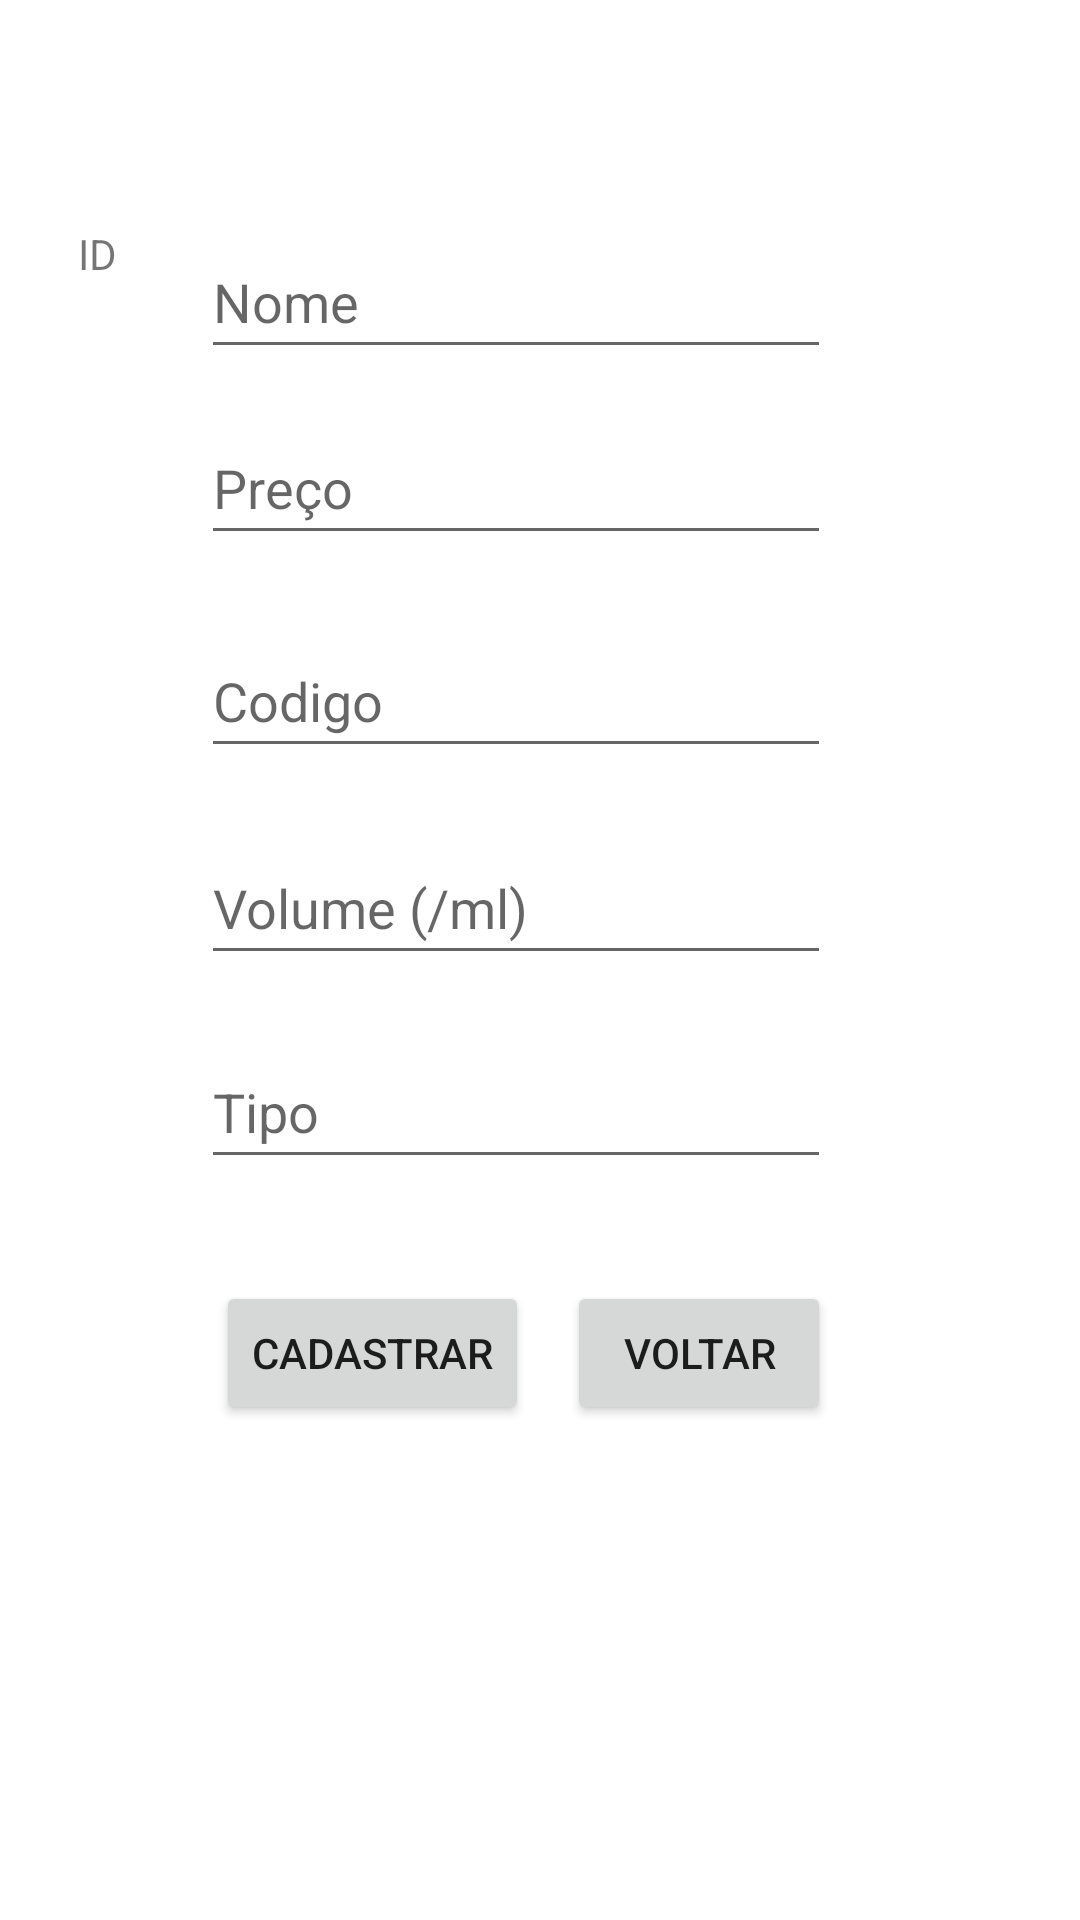

Produce the Android XML layout that renders to this screen, including the resource entries it uses.
<!-- AndroidManifest.xml: application theme Theme.CadastroBebidas -->
<!-- res/layout/activity_cadastro.xml -->
<?xml version="1.0" encoding="utf-8"?>
<androidx.constraintlayout.widget.ConstraintLayout xmlns:android="http://schemas.android.com/apk/res/android"
    xmlns:app="http://schemas.android.com/apk/res-auto"
    xmlns:tools="http://schemas.android.com/tools"
    android:layout_width="match_parent"
    android:layout_height="match_parent"
    tools:context=".MainActivity">

    <TextView
        android:id="@+id/tvIdCreate"
        android:layout_width="0dp"
        android:layout_height="wrap_content"
        android:layout_marginStart="18dp"
        android:layout_marginTop="75dp"
        android:layout_marginEnd="20dp"
        android:minHeight="48dp"
        android:text="ID"
        android:textAlignment="center"
        app:layout_constraintEnd_toStartOf="@+id/etNomeCreate"
        app:layout_constraintStart_toStartOf="parent"
        app:layout_constraintTop_toTopOf="parent" />

    <EditText
        android:id="@+id/etNomeCreate"
        android:layout_width="wrap_content"
        android:layout_height="wrap_content"
        android:layout_marginEnd="83dp"
        android:ems="10"
        android:hint="Nome"
        android:inputType="textPersonName"
        android:minHeight="48dp"
        app:layout_constraintBottom_toBottomOf="@+id/tvIdCreate"
        app:layout_constraintEnd_toEndOf="parent"
        app:layout_constraintStart_toEndOf="@+id/tvIdCreate" />

    <EditText
        android:id="@+id/etPrecoCreate"
        android:layout_width="wrap_content"
        android:layout_height="wrap_content"
        android:layout_marginTop="14dp"
        android:ems="10"
        android:hint="Preço"
        android:inputType="textPersonName"
        android:minHeight="48dp"
        app:layout_constraintStart_toStartOf="@+id/etNomeCreate"
        app:layout_constraintTop_toBottomOf="@+id/etNomeCreate" />

    <EditText
        android:id="@+id/etCodigoCreate"
        android:layout_width="wrap_content"
        android:layout_height="wrap_content"
        android:layout_marginTop="23dp"
        android:ems="10"
        android:hint="Codigo"
        android:inputType="textPersonName"
        android:minHeight="48dp"
        app:layout_constraintStart_toStartOf="@+id/etPrecoCreate"
        app:layout_constraintTop_toBottomOf="@+id/etPrecoCreate" />

    <EditText
        android:id="@+id/etVolumeCreate"
        android:layout_width="wrap_content"
        android:layout_height="wrap_content"
        android:layout_marginTop="21dp"
        android:ems="10"
        android:hint="Volume (/ml)"
        android:inputType="textPersonName"
        android:minHeight="48dp"
        app:layout_constraintStart_toStartOf="@+id/etCodigoCreate"
        app:layout_constraintTop_toBottomOf="@+id/etCodigoCreate" />

    <EditText
        android:id="@+id/etTipoCreate"
        android:layout_width="wrap_content"
        android:layout_height="wrap_content"
        android:layout_marginTop="20dp"
        android:ems="10"
        android:hint="Tipo"
        android:inputType="textPersonName"
        android:minHeight="48dp"
        app:layout_constraintStart_toStartOf="@+id/etVolumeCreate"
        app:layout_constraintTop_toBottomOf="@+id/etVolumeCreate" />

    <Button
        android:id="@+id/btnCadastro"
        android:layout_width="wrap_content"
        android:layout_height="wrap_content"
        android:layout_marginStart="72dp"
        android:text="Cadastrar"
        app:layout_constraintBaseline_toBaselineOf="@+id/btnBackCreate"
        app:layout_constraintStart_toStartOf="parent" />

    <Button
        android:id="@+id/btnBackCreate"
        android:layout_width="wrap_content"
        android:layout_height="wrap_content"
        android:layout_marginTop="34dp"
        android:text="Voltar"
        app:layout_constraintEnd_toEndOf="@+id/etTipoCreate"
        app:layout_constraintTop_toBottomOf="@+id/etTipoCreate" />

</androidx.constraintlayout.widget.ConstraintLayout>
<!-- resources referenced by this layout -->
<resources>
  <style name="Theme.CadastroBebidas" parent="Theme.MaterialComponents.DayNight.DarkActionBar">
          
          <item name="colorPrimary">@color/purple_500</item>
          <item name="colorPrimaryVariant">@color/purple_700</item>
          <item name="colorOnPrimary">@color/white</item>
          
          <item name="colorSecondary">@color/teal_200</item>
          <item name="colorSecondaryVariant">@color/teal_700</item>
          <item name="colorOnSecondary">@color/black</item>
          
          <item name="android:statusBarColor" tools:targetApi="l">?attr/colorPrimaryVariant</item>
          
      </style>
  <!-- not gathered from this repository: default colours our renderer supplied (Android Studio template values) -->
  <color name="purple_500">#FF6200EE</color>
  <color name="purple_700">#FF3700B3</color>
  <color name="teal_200">#FF03DAC5</color>
  <color name="teal_700">#FF018786</color>
  <color name="black">#FF000000</color>
  <color name="white">#FFFFFFFF</color>
</resources>
